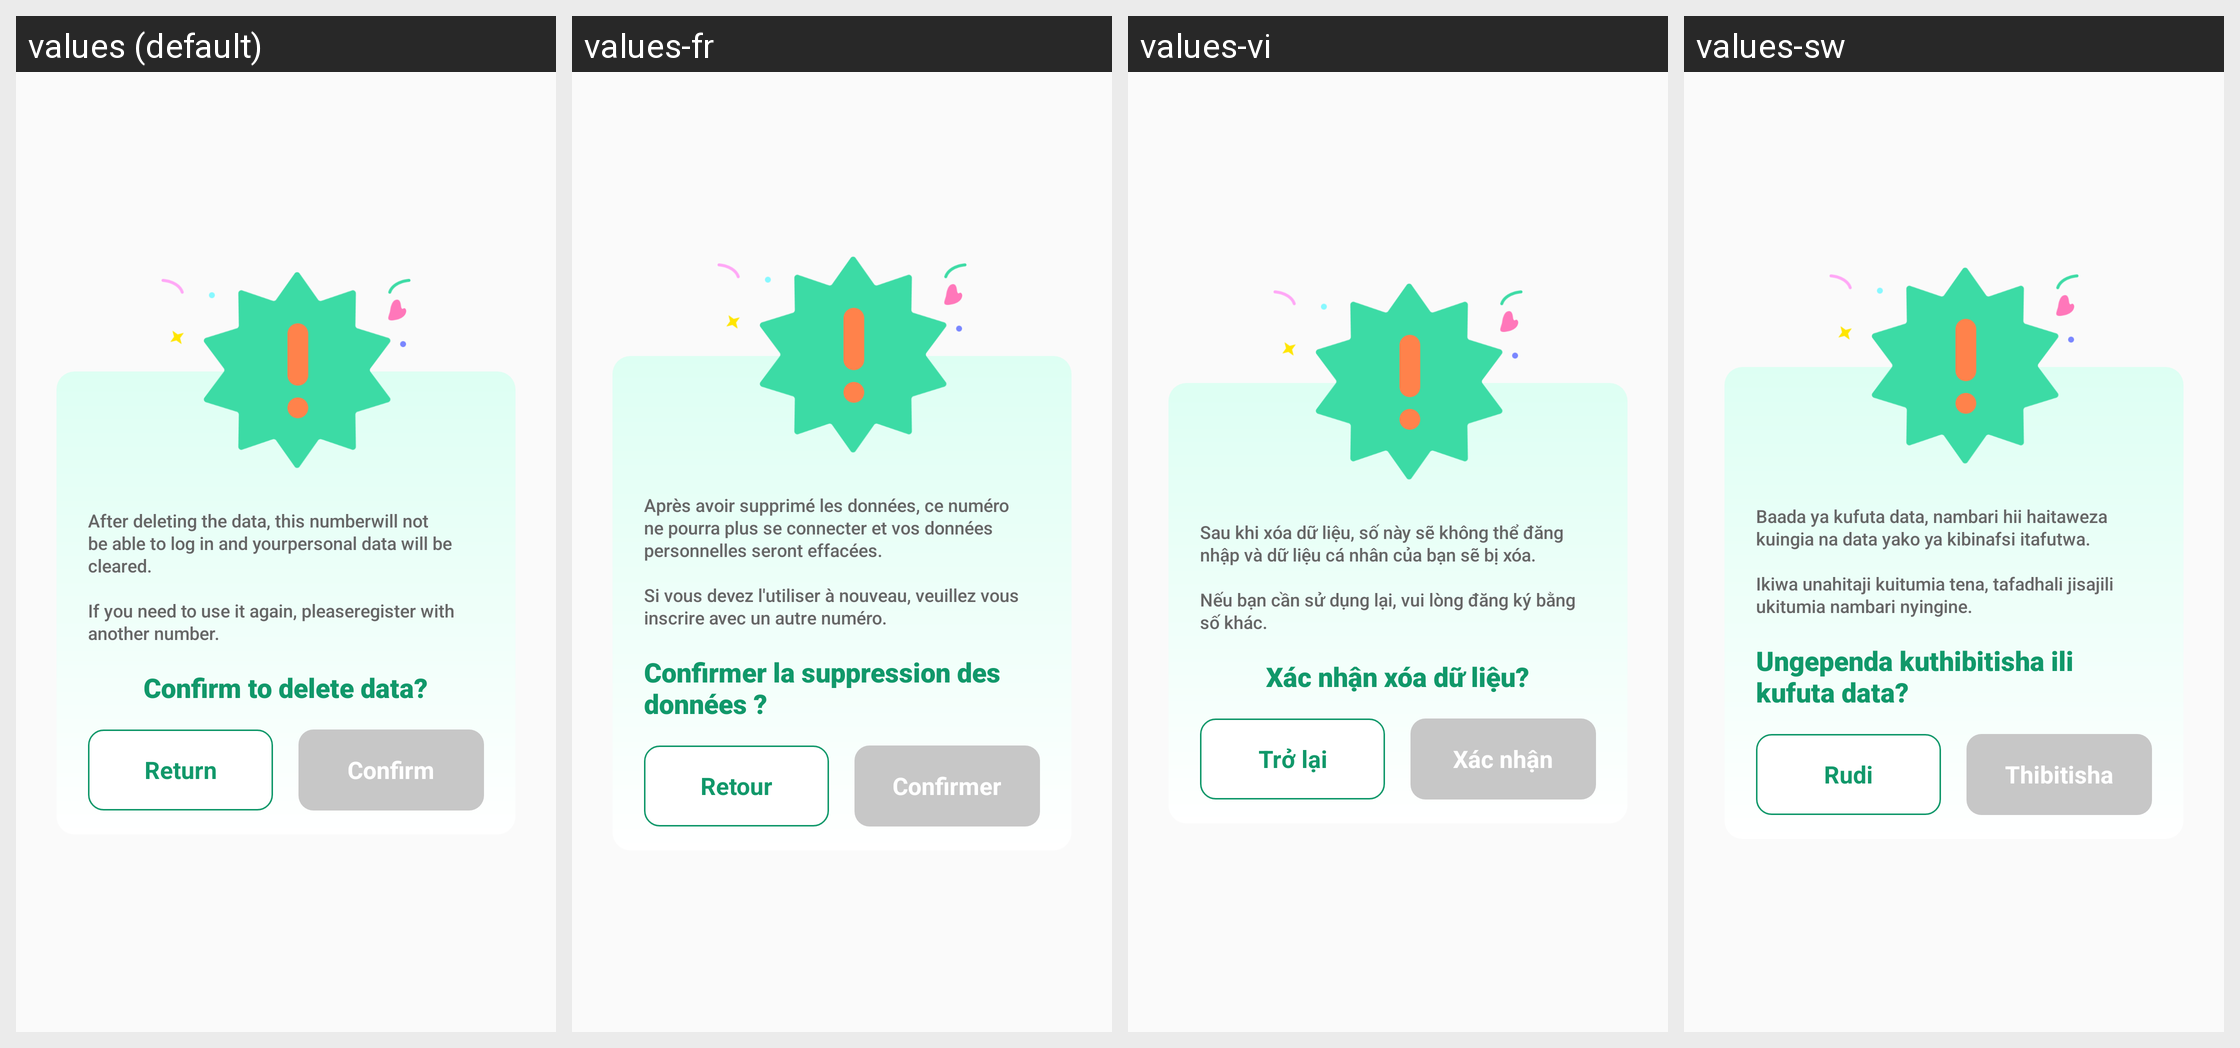

Translations of the strings shown on this Android screen, per locale in the grid:
Android screen res/layout/dialog_delete_data_flower.xml rendered under 4 locales, left to right: values (default), values-fr, values-vi, values-sw. Device: Nexus 5 (rendered at 1080×1920; each locale shown at half size, 540×960, under a caption strip naming it); theme Theme.FlowerLoan.
Strings drawn on this screen, with the default value and each locale's value (text and hints the layout hard-codes, and strings that could not be matched under every locale, appear in the picture but are not listed):

delete_data_desc
  values: After deleting the data, this numberwill not be able to log in and yourpersonal data will be cleared.
      
      If you need to use it again, pleaseregister with another number.
  values-fr: Après avoir supprimé les données, ce numéro ne pourra plus se connecter et vos données personnelles seront effacées.
      
      Si vous devez l'utiliser à nouveau, veuillez vous inscrire avec un autre numéro.
  values-vi: Sau khi xóa dữ liệu, số này sẽ không thể đăng nhập và dữ liệu cá nhân của bạn sẽ bị xóa.
      
      Nếu bạn cần sử dụng lại, vui lòng đăng ký bằng số khác.
  values-sw: Baada ya kufuta data, nambari hii haitaweza kuingia na data yako ya kibinafsi itafutwa.
      
      Ikiwa unahitaji kuitumia tena, tafadhali jisajili ukitumia nambari nyingine.

delete_data_title
  values: Confirm to delete data?
  values-fr: Confirmer la suppression des données ?
  values-vi: Xác nhận xóa dữ liệu?
  values-sw: Ungependa kuthibitisha ili kufuta data?

btn_return
  values: Return
  values-fr: Retour
  values-vi: Trở lại
  values-sw: Rudi

flower_confirm
  values: Confirm
  values-fr: Confirmer
  values-vi: Xác nhận
  values-sw: Thibitisha
